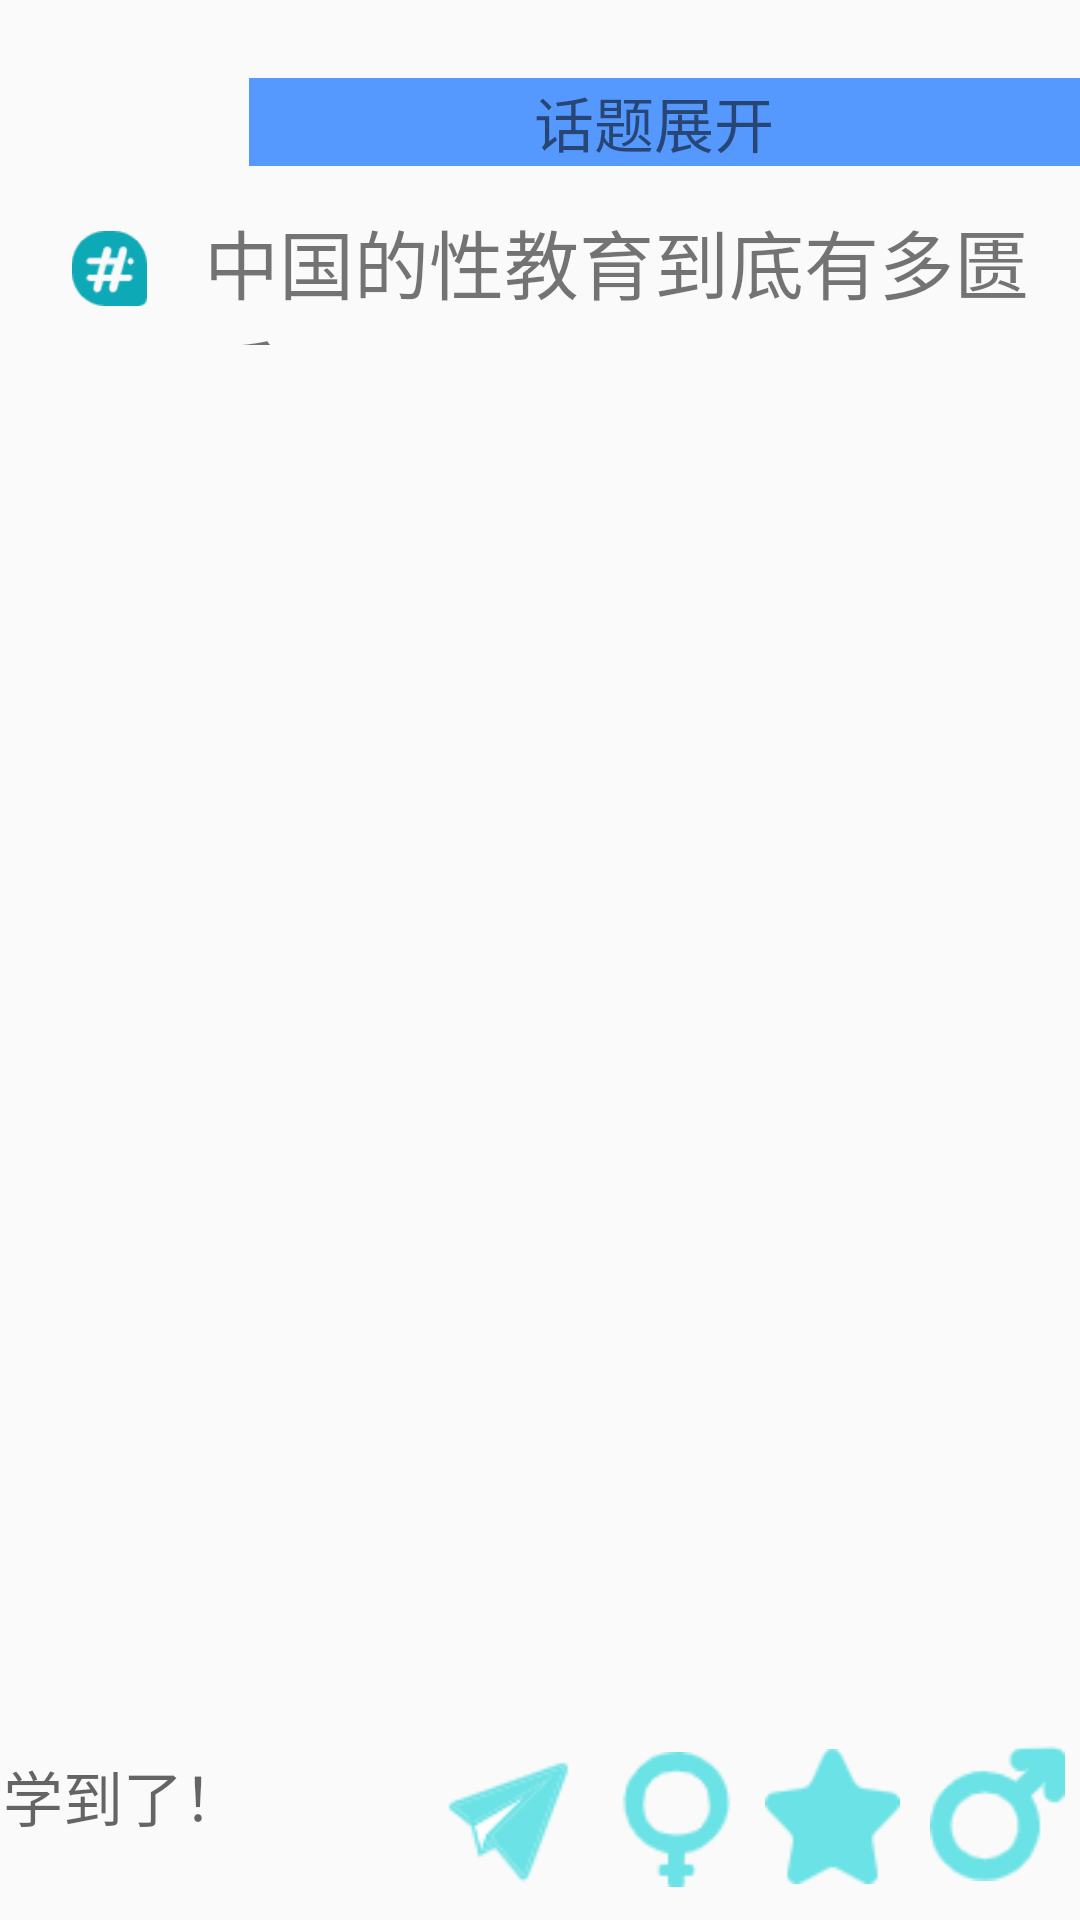

This screen was rendered from an Android layout file. Write that file and the resources it references.
<!-- AndroidManifest.xml: application theme Theme.XZ -->
<!-- res/layout/hot_topic.xml -->
<?xml version="1.0" encoding="utf-8"?>
<RelativeLayout xmlns:android="http://schemas.android.com/apk/res/android"
    xmlns:app="http://schemas.android.com/apk/res-auto"
    android:layout_width="match_parent"
    android:layout_height="match_parent">


    <Button
        android:id="@+id/dwp_btn_return"
        android:layout_width="32dp"
        android:layout_height="30dp"
        android:layout_alignParentStart="true"
        android:layout_alignParentTop="true"
        android:layout_marginStart="19dp"
        android:layout_marginTop="21dp"
        android:background="@drawable/dwp_return" />

    <TextView
        android:id="@+id/textView"
        android:layout_width="288dp"
        android:layout_height="wrap_content"
        android:layout_alignParentStart="true"
        android:layout_alignParentTop="true"
        android:layout_marginStart="83dp"
        android:layout_marginTop="26dp"
        android:background="@color/cblue"
        android:text="                   话题展开"
        android:textSize="20dp" />

    <ImageView
        android:id="@+id/imageView"
        android:layout_width="25dp"
        android:layout_height="25dp"
        android:layout_alignParentStart="true"
        android:layout_alignParentTop="true"
        android:layout_marginStart="24dp"
        android:layout_marginTop="77dp"
        app:srcCompat="@drawable/dwp_topic" />

    <TextView
        android:id="@+id/textView3"
        android:layout_width="340dp"
        android:layout_height="46dp"
        android:layout_alignParentStart="true"
        android:layout_alignParentTop="true"
        android:layout_alignParentEnd="true"
        android:layout_centerHorizontal="true"
        android:layout_marginStart="68dp"
        android:layout_marginTop="69dp"
        android:layout_marginEnd="3dp"
        android:text="中国的性教育到底有多匮乏？"
        android:textSize="25dp" />

    <ScrollView
        android:layout_width="411dp"
        android:layout_height="693dp"
        android:layout_alignParentStart="true"
        android:layout_alignParentTop="true"
        android:layout_alignParentEnd="true"
        android:layout_alignParentBottom="true"
        android:layout_centerHorizontal="true"
        android:layout_marginStart="-6dp"
        android:layout_marginTop="113dp"
        android:layout_marginEnd="6dp"
        android:layout_marginBottom="63dp">

        <ImageView
            android:layout_width="match_parent"
            android:layout_height="match_parent"
            android:background="@drawable/dwp_content" />
    </ScrollView>

    <TextView
        android:id="@+id/textView4"
        android:layout_width="256dp"
        android:layout_height="49dp"
        android:layout_alignParentStart="true"
        android:layout_alignParentBottom="true"
        android:layout_marginStart="1dp"
        android:layout_marginBottom="7dp"
        android:hint="学到了！"
        android:textSize="20dp" />

    <Button
        android:id="@+id/dwp_btn_send"
        android:layout_width="45dp"
        android:layout_height="45dp"
        android:layout_alignParentEnd="true"
        android:layout_alignParentBottom="true"
        android:layout_marginEnd="168dp"
        android:layout_marginBottom="10dp"
        android:background="@drawable/dwp_send" />

    <Button
        android:id="@+id/dwp_btn_zan"
        android:layout_width="45dp"
        android:layout_height="45dp"
        android:layout_alignParentEnd="true"
        android:layout_alignParentBottom="true"
        android:layout_marginEnd="112dp"
        android:layout_marginBottom="11dp"
        android:background="@drawable/dwp_zan" />

    <Button
        android:id="@+id/button4"
        android:layout_width="45dp"
        android:layout_height="45dp"
        android:layout_alignParentEnd="true"
        android:layout_alignParentBottom="true"
        android:layout_marginEnd="60dp"
        android:layout_marginBottom="12dp"
        android:background="@drawable/dwp_like" />

    <Button
        android:id="@+id/button5"
        android:layout_width="45dp"
        android:layout_height="45dp"
        android:layout_alignParentEnd="true"
        android:layout_alignParentBottom="true"
        android:layout_marginEnd="5dp"
        android:layout_marginBottom="13dp"
        android:background="@drawable/dwp_share" />


</RelativeLayout>
<!-- resources referenced by this layout -->
<resources>
  <color name="cblue">#5599FF</color>
  <!-- drawable dwp_like: png bitmap (drawable, 1329 bytes) -->
  <!-- drawable dwp_send: png bitmap (drawable, 2061 bytes) -->
  <!-- drawable dwp_share: png bitmap (drawable, 1630 bytes) -->
  <!-- drawable dwp_topic: png bitmap (drawable, 1603 bytes) -->
  <!-- drawable dwp_zan: png bitmap (drawable, 1535 bytes) -->
  <style name="Theme.XZ" parent="Theme.MaterialComponents.DayNight.DarkActionBar.Bridge">
          
          <item name="colorPrimary">@color/purple_500</item>
          <item name="colorPrimaryVariant">@color/purple_700</item>
          <item name="colorOnPrimary">@color/white</item>
          
          <item name="colorSecondary">@color/teal_200</item>
          <item name="colorSecondaryVariant">@color/teal_700</item>
          <item name="colorOnSecondary">@color/black</item>
          
          <item name="android:statusBarColor" tools:targetApi="l">?attr/colorPrimaryVariant</item>
          
      </style>
  <color name="purple_500">#FF6200EE</color>
  <color name="purple_700">#FF3700B3</color>
  <color name="white">#FFFFFFFF</color>
  <color name="teal_200">#FF03DAC5</color>
  <color name="teal_700">#FF018786</color>
  <color name="black">#FF000000</color>
</resources>
